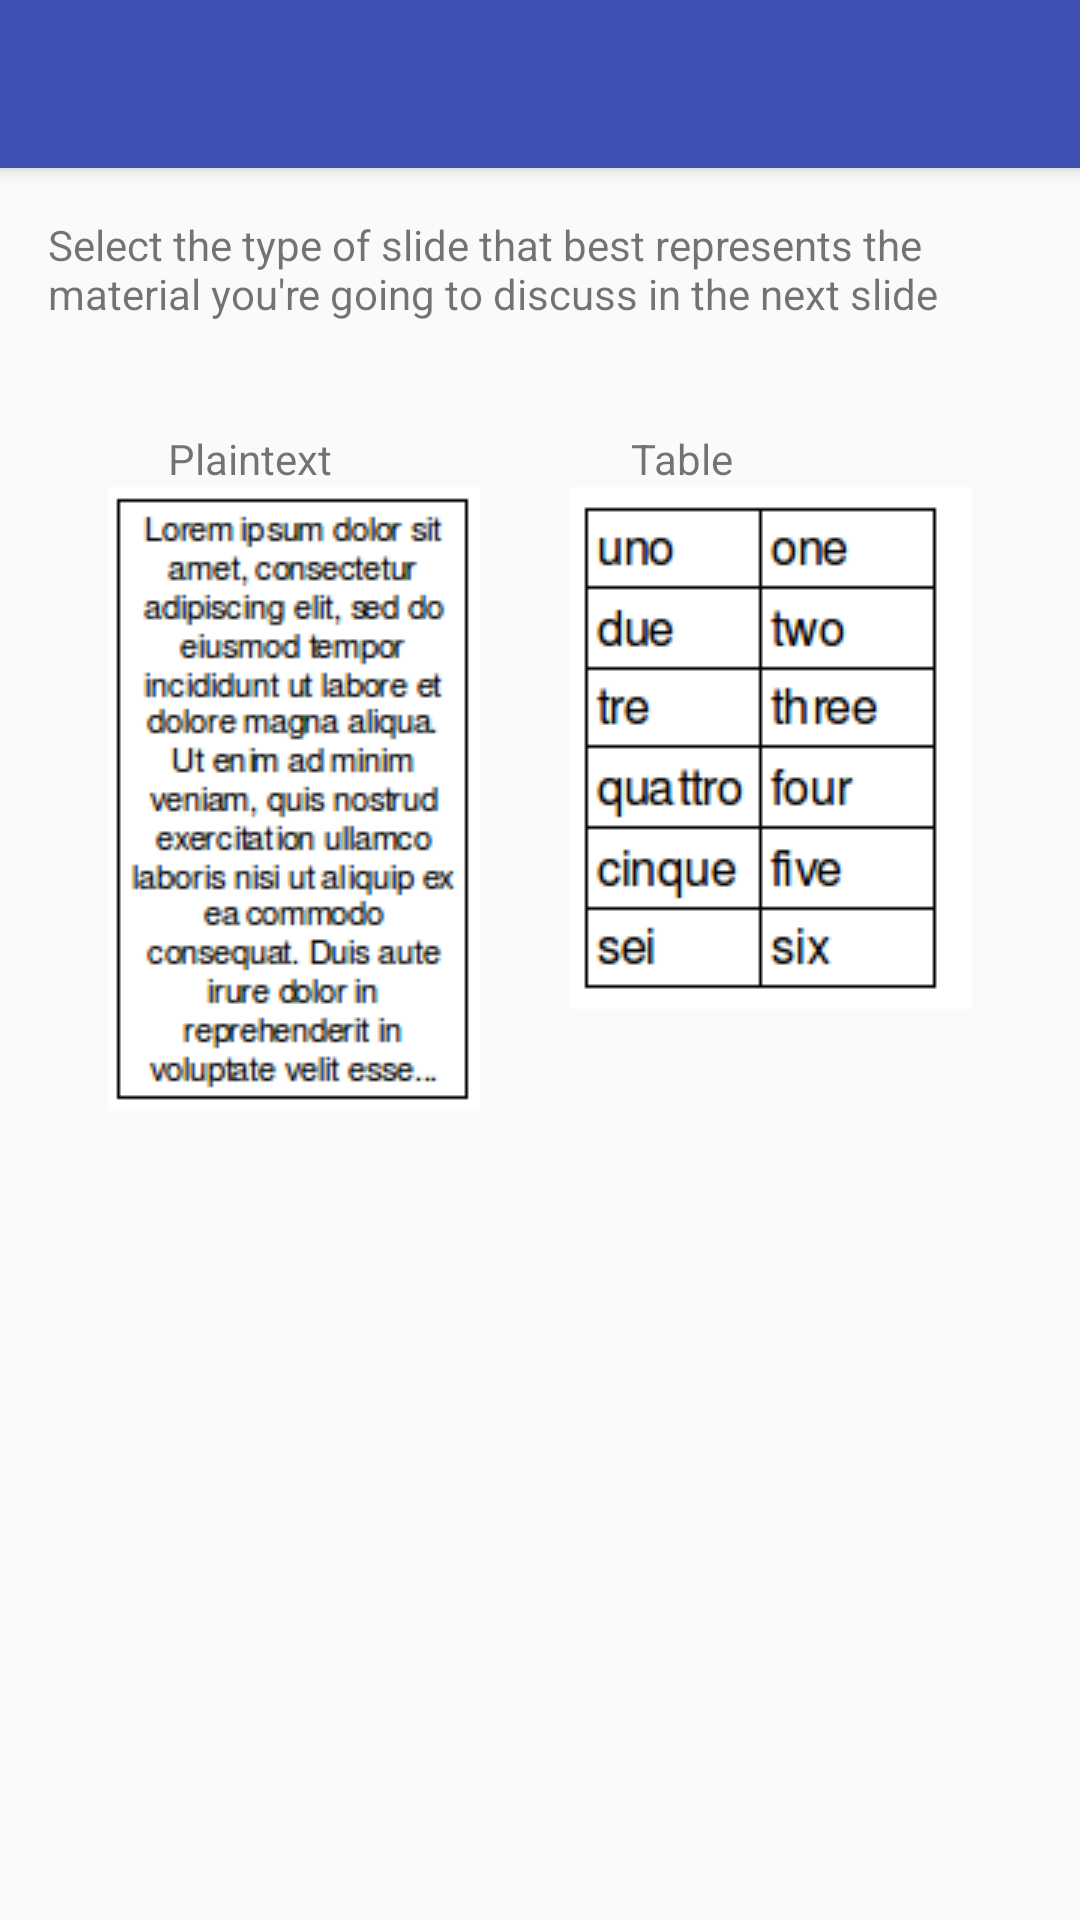

Reconstruct the res/layout file that produces this screen, plus the resources it refers to.
<!-- AndroidManifest.xml: application theme AppTheme -->
<!-- res/layout/activity_add_slide.xml -->
<?xml version="1.0" encoding="utf-8"?>
<android.support.design.widget.CoordinatorLayout xmlns:android="http://schemas.android.com/apk/res/android"
    xmlns:app="http://schemas.android.com/apk/res-auto"
    xmlns:tools="http://schemas.android.com/tools"
    android:layout_width="match_parent"
    android:layout_height="match_parent"
    android:fitsSystemWindows="true"
    tools:context=".AddSlide">

    <android.support.design.widget.AppBarLayout
        android:layout_width="match_parent"
        android:layout_height="wrap_content"
        android:theme="@style/AppTheme.AppBarOverlay">

        <android.support.v7.widget.Toolbar
            android:id="@+id/toolbar"
            android:layout_width="match_parent"
            android:layout_height="?attr/actionBarSize"
            android:background="?attr/colorPrimary"
            app:popupTheme="@style/AppTheme.PopupOverlay" />

    </android.support.design.widget.AppBarLayout>

    <include layout="@layout/content_add_slide" />

</android.support.design.widget.CoordinatorLayout>
<!-- res/layout/content_add_slide.xml (included above) -->
<?xml version="1.0" encoding="utf-8"?>
<RelativeLayout xmlns:android="http://schemas.android.com/apk/res/android"
    xmlns:app="http://schemas.android.com/apk/res-auto"
    xmlns:tools="http://schemas.android.com/tools"
    android:layout_width="match_parent"
    android:layout_height="match_parent"
    android:orientation="vertical"
    android:paddingBottom="@dimen/activity_vertical_margin"
    android:paddingLeft="@dimen/activity_horizontal_margin"
    android:paddingRight="@dimen/activity_horizontal_margin"
    android:paddingTop="@dimen/activity_vertical_margin"
    app:layout_behavior="@string/appbar_scrolling_view_behavior"
    tools:context=".AddSlide"
    tools:showIn="@layout/activity_add_slide">

    <TextView

        android:id="@+id/selectSlideHint"
        android:layout_width="match_parent"
        android:layout_height="wrap_content"
        android:text="@string/choose_slide_type_tag"
        />

    <TextView

        android:paddingTop="@dimen/activity_vertical_margin"
        android:id="@+id/plaintextSlideTag"
        android:layout_width="wrap_content"
        android:layout_height="wrap_content"
        android:layout_marginTop="20dp"
        android:paddingLeft="40dp"
        android:layout_below="@+id/selectSlideHint"
        android:text="@string/plaintext_image_tag"
        android:textAlignment="center"
        />


    <TextView

        android:paddingTop="@dimen/activity_vertical_margin"
        android:id="@+id/tableSlideTag"
        android:layout_alignParentRight="true"
        android:layout_width="wrap_content"
        android:layout_height="wrap_content"
        android:layout_marginTop="20dp"
        android:paddingRight="100dp"
        android:layout_below="@id/selectSlideHint"
        android:text="@string/table_image_tag"
        android:textAlignment="center" />


    <ImageView
        android:id="@+id/plaintextImage"
        android:layout_width="wrap_content"
        android:layout_height="wrap_content"
        android:paddingLeft="20dp"
        android:layout_below="@id/plaintextSlideTag"
        android:src="@drawable/plaintext" />

    <ImageView
        android:id="@+id/tableImage"
        android:layout_below="@id/tableSlideTag"
        android:layout_alignParentRight="true"
        android:paddingRight="20dp"
        android:layout_width="wrap_content"
        android:layout_height="wrap_content"
        android:src="@drawable/table" />

</RelativeLayout>
<!-- resources referenced by this layout -->
<resources>
  <dimen name="activity_horizontal_margin">16dp</dimen>
  <dimen name="activity_vertical_margin">16dp</dimen>
  <!-- drawable plaintext: png bitmap (drawable, 8281 bytes) -->
  <!-- drawable table: png bitmap (drawable, 4483 bytes) -->
  <string name="choose_slide_type_tag">Select the type of slide that best represents the material you\'re going to discuss in the next slide</string>
  <string name="plaintext_image_tag">Plaintext</string>
  <string name="table_image_tag">Table</string>
  <style name="AppTheme.AppBarOverlay" parent="ThemeOverlay.AppCompat.Dark.ActionBar" />
  <style name="AppTheme.PopupOverlay" parent="ThemeOverlay.AppCompat.Light" />
  <style name="AppTheme" parent="Theme.AppCompat.Light.NoActionBar">
          
          <item name="colorPrimary">@color/colorPrimary</item>
          <item name="colorPrimaryDark">@color/colorPrimaryDark</item>
          <item name="colorAccent">@color/colorAccent</item>
      </style>
  <color name="colorPrimary">#3f51b5</color>
  <color name="colorPrimaryDark">#303F9F</color>
  <color name="colorAccent">#FF4081</color>
</resources>
